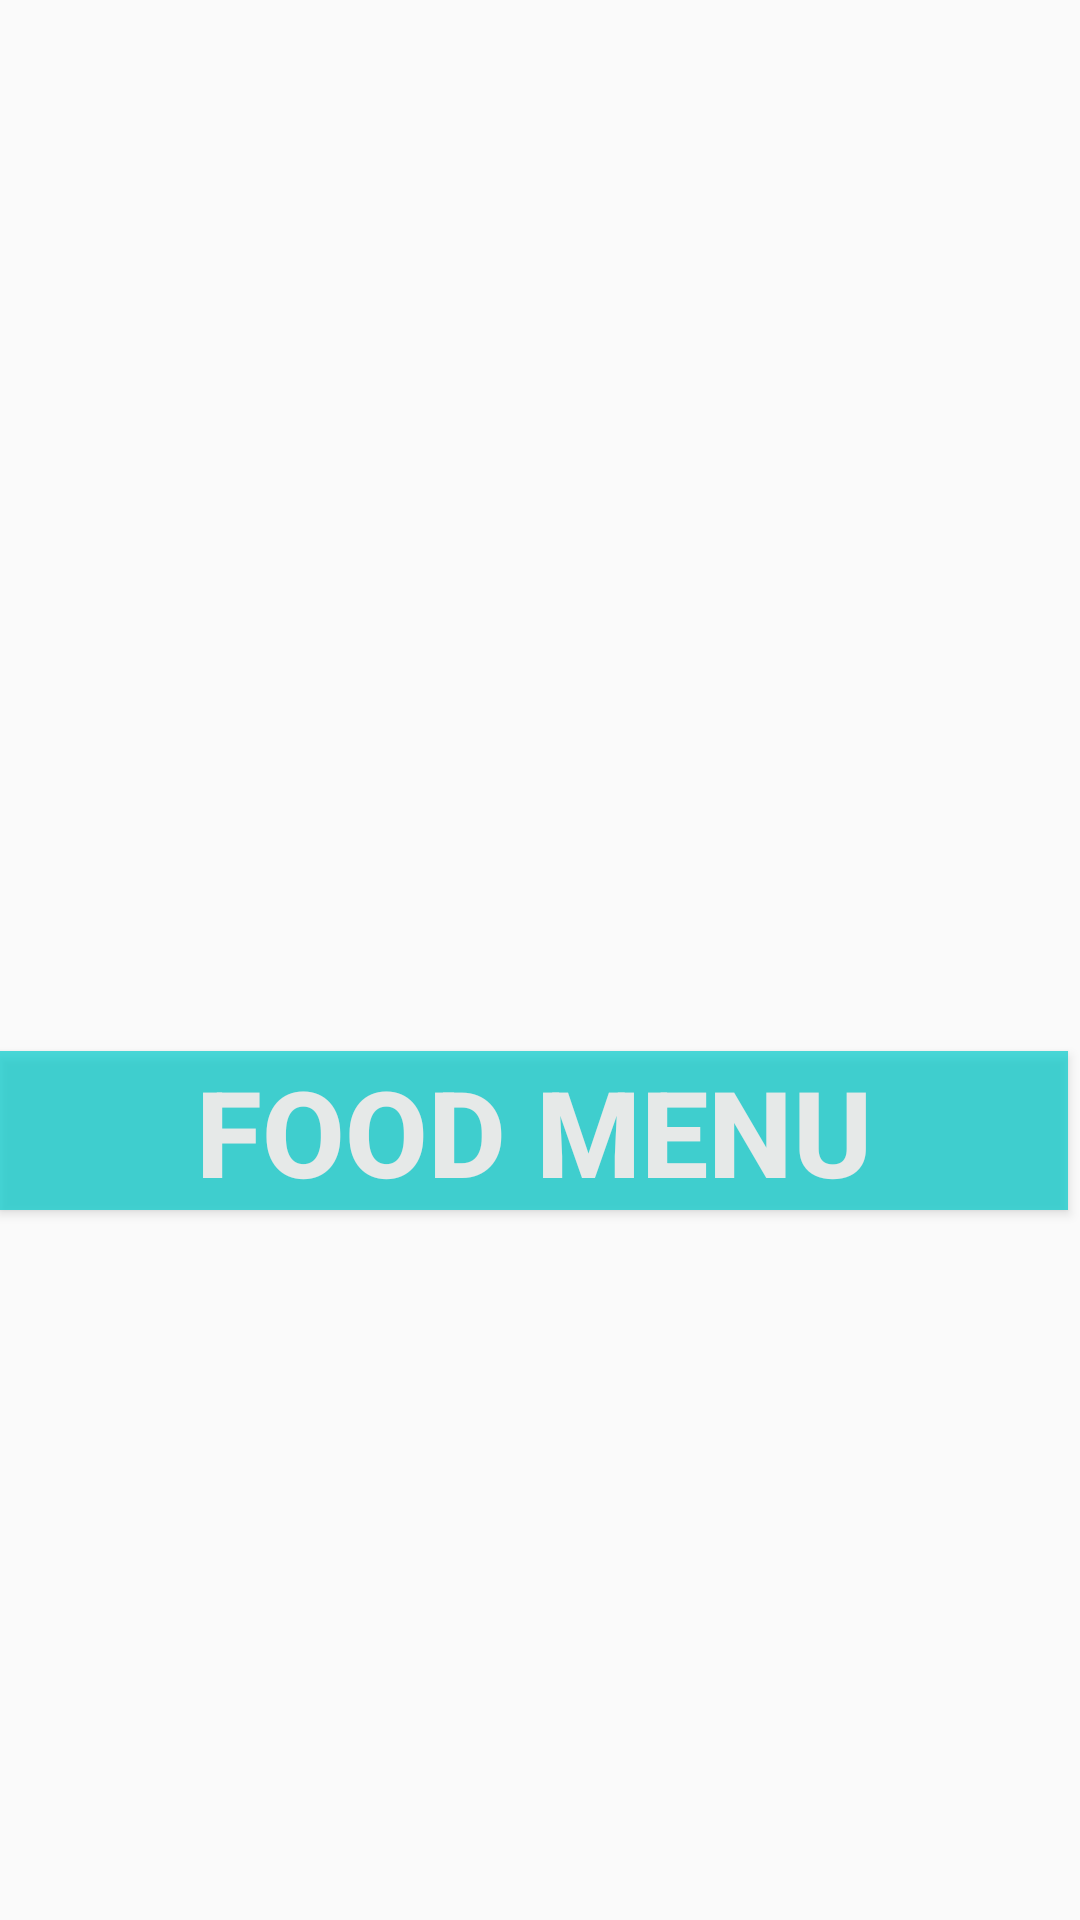

Write the Android layout XML for this screen, with the resource values it uses.
<!-- AndroidManifest.xml: activity theme AppTheme.Launcher -->
<!-- res/layout/activity_main.xml -->
<?xml version="1.0" encoding="utf-8"?>
<android.support.constraint.ConstraintLayout
    xmlns:android="http://schemas.android.com/apk/res/android"
    xmlns:app="http://schemas.android.com/apk/res-auto"
    xmlns:tools="http://schemas.android.com/tools"
    android:layout_width="match_parent"
    android:layout_height="match_parent"
    tools:context=".MainActivity"
    android:background="@android:color/transparent">

    <ImageView
        android:id="@+id/imageView"
        android:layout_width="410dp"
        android:layout_height="734dp"
        android:background="@mipmap/hum"
        android:contentDescription="@string/app_name"
        app:layout_constraintBottom_toBottomOf="parent"
        app:layout_constraintLeft_toLeftOf="parent"
        app:layout_constraintTop_toTopOf="parent"
        app:layout_constraintVertical_bias="1.0" />

    <Button
        android:id="@+id/btStart"
        android:layout_width="356dp"
        android:layout_height="53dp"
        android:alpha="0.7"
        android:background="@color/colorPrimary"
        android:text="@string/btStart"
        android:textColor="@color/colorAccent"
        android:textSize="40sp"
        android:textStyle="bold"
        app:layout_constraintBottom_toBottomOf="parent"
        app:layout_constraintHorizontal_bias="0.0"
        app:layout_constraintLeft_toLeftOf="parent"
        app:layout_constraintRight_toRightOf="parent"
        app:layout_constraintTop_toTopOf="parent"
        app:layout_constraintVertical_bias="0.597" />

</android.support.constraint.ConstraintLayout>
<!-- resources referenced by this layout -->
<resources>
  <color name="colorAccent">#EEF3F2</color>
  <color name="colorPrimary">#00cccc</color>
  <string name="app_name">Recette Helthy</string>
  <string name="btStart">Food Menu</string>
  <style name="AppTheme.Launcher" parent="Theme.AppCompat.Light.NoActionBar">
      </style>
</resources>
